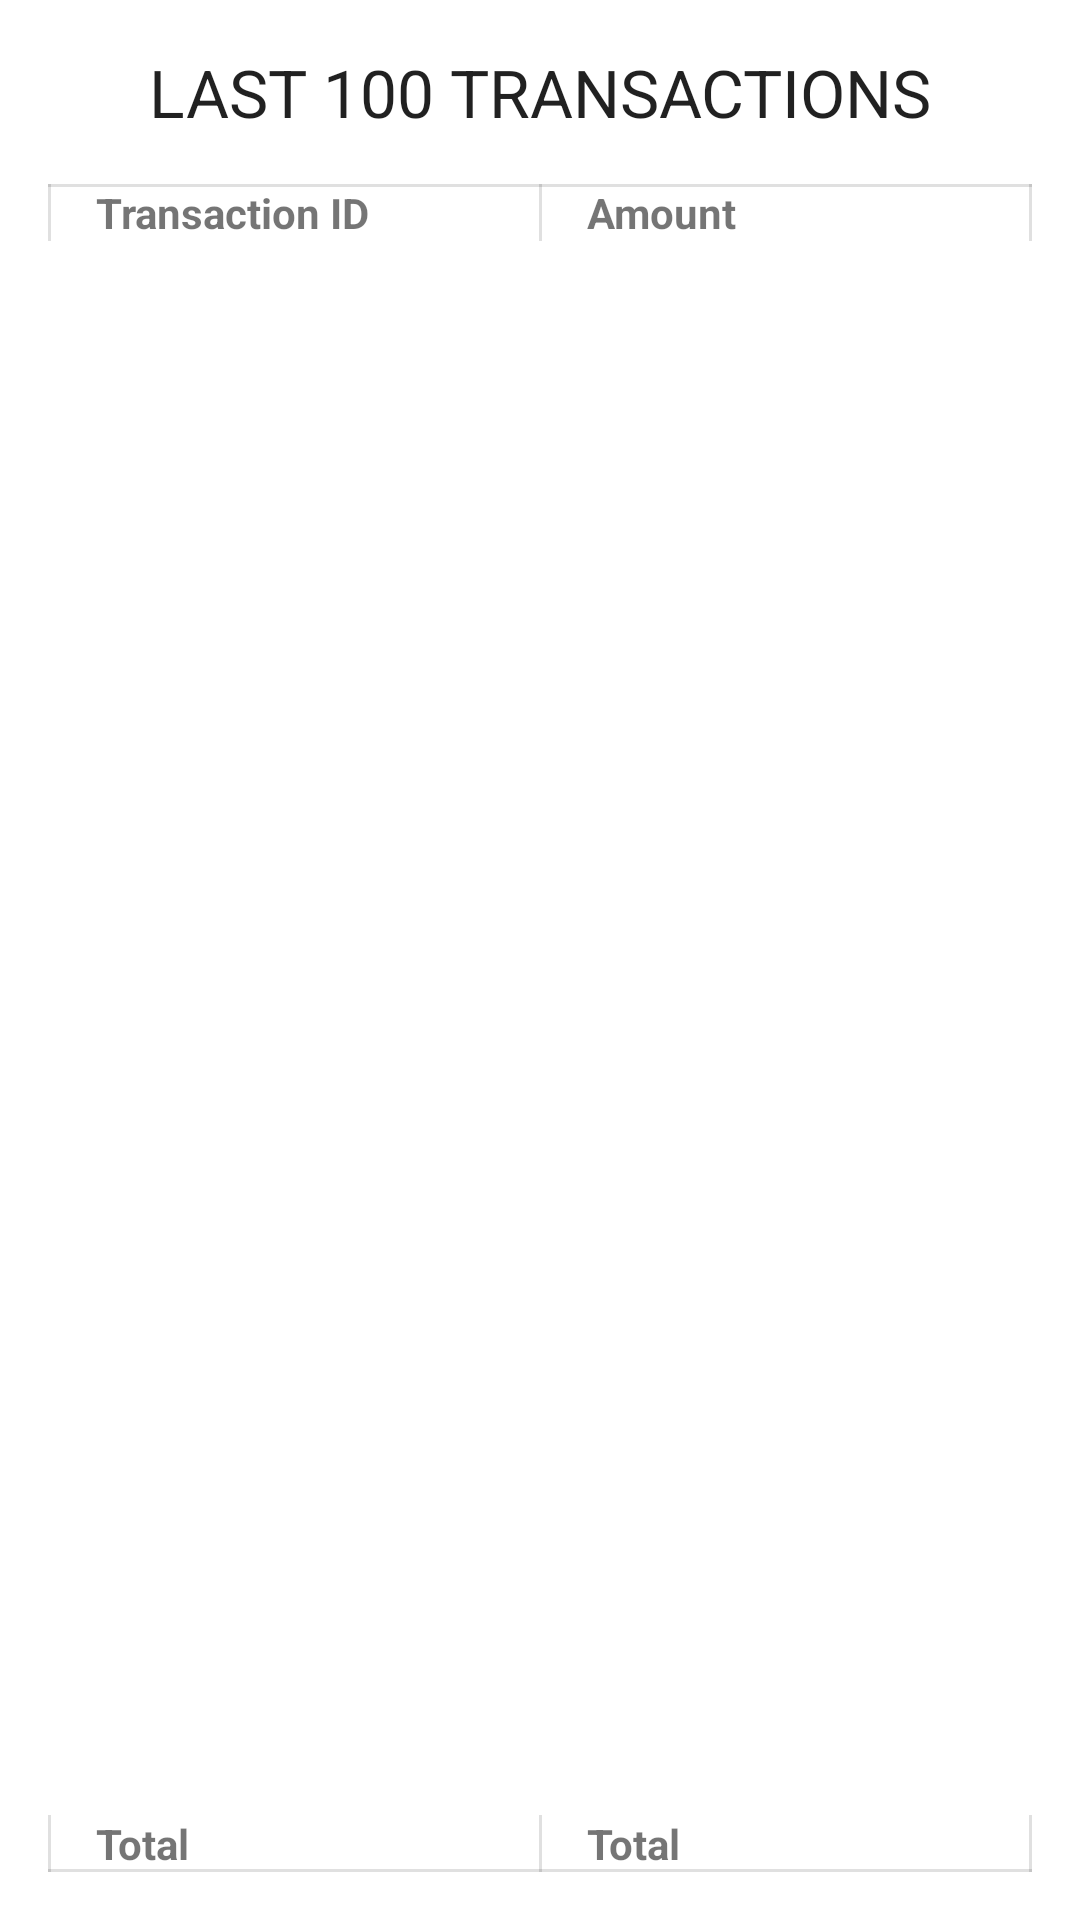

This screen was rendered from an Android layout file. Write that file and the resources it references.
<!-- AndroidManifest.xml: application theme AppTheme -->
<!-- res/layout/activity_statement.xml -->
<?xml version="1.0" encoding="utf-8"?>
<androidx.constraintlayout.widget.ConstraintLayout xmlns:android="http://schemas.android.com/apk/res/android"
    xmlns:app="http://schemas.android.com/apk/res-auto"
    xmlns:tools="http://schemas.android.com/tools"
    android:layout_width="match_parent"
    android:layout_height="match_parent"
    tools:context=".view.activity.StatementActivity">

    <include layout="@layout/progress_bar"
        android:visibility="gone"/>

    <TextView
        android:id="@+id/textView"
        android:layout_width="wrap_content"
        android:layout_height="wrap_content"
        android:text="@string/last_100_txn"
        android:textAllCaps="true"
        android:textAppearance="@style/TextAppearance.AppCompat.Large"
        app:layout_constraintEnd_toEndOf="parent"
        app:layout_constraintStart_toStartOf="parent"
        app:layout_constraintTop_toTopOf="parent"
        android:layout_marginTop="16dp"/>

    <androidx.constraintlayout.widget.ConstraintLayout
        android:id="@+id/list_header"
        android:layout_width="match_parent"
        android:layout_height="wrap_content"
        app:layout_constraintEnd_toEndOf="parent"
        app:layout_constraintStart_toStartOf="parent"
        app:layout_constraintTop_toBottomOf="@+id/textView"
        android:layout_marginTop="16dp"
        android:layout_marginStart="16dp"
        android:layout_marginEnd="16dp">

        <View
            android:layout_width="0dp"
            android:layout_height="1dp"
            android:background="?dividerHorizontal"
            app:layout_constraintEnd_toEndOf="parent"
            app:layout_constraintStart_toStartOf="parent"
            app:layout_constraintTop_toTopOf="parent" />

        <View
            android:layout_width="1dp"
            android:layout_height="0dp"
            android:background="?dividerVertical"
            app:layout_constraintBottom_toBottomOf="parent"
            app:layout_constraintStart_toStartOf="parent"
            app:layout_constraintTop_toTopOf="parent" />

        <TextView
            android:layout_width="wrap_content"
            android:layout_height="wrap_content"
            android:layout_marginStart="16dp"
            android:text="@string/txn_id"
            android:textStyle="bold"
            android:textSize="14sp"
            app:layout_constraintStart_toStartOf="parent"
            app:layout_constraintTop_toTopOf="parent" />


        <View
            android:id="@+id/divider"
            android:layout_width="1dp"
            android:layout_height="0dp"
            android:background="?dividerVertical"
            app:layout_constraintBottom_toBottomOf="parent"
            app:layout_constraintEnd_toEndOf="parent"
            app:layout_constraintStart_toStartOf="parent"
            app:layout_constraintTop_toTopOf="parent" />


        <TextView
            android:layout_width="wrap_content"
            android:layout_height="wrap_content"
            android:layout_marginStart="16dp"
            android:text="@string/amount"
            android:textStyle="bold"
            android:textSize="14sp"
            app:layout_constraintStart_toStartOf="@id/divider"
            app:layout_constraintTop_toTopOf="parent" />


        <View
            android:layout_width="1dp"
            android:layout_height="0dp"
            android:background="?dividerVertical"
            app:layout_constraintBottom_toBottomOf="parent"
            app:layout_constraintEnd_toEndOf="parent"
            app:layout_constraintTop_toTopOf="parent" />

    </androidx.constraintlayout.widget.ConstraintLayout>

    <androidx.recyclerview.widget.RecyclerView
        android:id="@+id/recycler_view"
        android:layout_width="match_parent"
        android:layout_height="0dp"
        app:layout_constraintBottom_toTopOf="@+id/list_footer"
        app:layout_constraintEnd_toEndOf="parent"
        app:layout_constraintStart_toStartOf="parent"
        app:layout_constraintTop_toBottomOf="@+id/list_header"
        android:layout_marginStart="16dp"
        android:layout_marginEnd="16dp"/>

    <androidx.constraintlayout.widget.ConstraintLayout
        android:id="@+id/list_footer"
        android:layout_width="match_parent"
        android:layout_height="wrap_content"
        app:layout_constraintEnd_toEndOf="parent"
        app:layout_constraintStart_toStartOf="parent"
        app:layout_constraintBottom_toBottomOf="parent"
        android:layout_marginBottom="16dp"
        android:layout_marginStart="16dp"
        android:layout_marginEnd="16dp">

        <View
            android:layout_width="0dp"
            android:layout_height="1dp"
            android:background="?dividerHorizontal"
            app:layout_constraintEnd_toEndOf="parent"
            app:layout_constraintStart_toStartOf="parent"
            app:layout_constraintBottom_toBottomOf="parent" />

        <View
            android:layout_width="1dp"
            android:layout_height="0dp"
            android:background="?dividerVertical"
            app:layout_constraintBottom_toBottomOf="parent"
            app:layout_constraintStart_toStartOf="parent"
            app:layout_constraintTop_toTopOf="parent" />

        <TextView
            android:id="@+id/tv_bottom_left"
            android:layout_width="wrap_content"
            android:layout_height="wrap_content"
            android:layout_marginStart="16dp"
            android:text="@string/total"
            android:textStyle="bold"
            android:textSize="14sp"
            app:layout_constraintStart_toStartOf="parent"
            app:layout_constraintTop_toTopOf="parent" />


        <View
            android:layout_width="1dp"
            android:layout_height="0dp"
            android:id="@+id/divider_footer"
            android:background="?dividerVertical"
            app:layout_constraintBottom_toBottomOf="parent"
            app:layout_constraintEnd_toEndOf="parent"
            app:layout_constraintStart_toStartOf="parent"
            app:layout_constraintTop_toTopOf="parent" />


        <TextView
            android:id="@+id/tv_bottom_right"
            android:layout_width="wrap_content"
            android:layout_height="wrap_content"
            android:layout_marginStart="16dp"
            android:text="@string/total"
            android:textStyle="bold"
            android:textSize="14sp"
            app:layout_constraintStart_toStartOf="@id/divider_footer"
            app:layout_constraintTop_toTopOf="parent" />


        <View
            android:layout_width="1dp"
            android:layout_height="0dp"
            android:background="?dividerVertical"
            app:layout_constraintBottom_toBottomOf="parent"
            app:layout_constraintEnd_toEndOf="parent"
            app:layout_constraintTop_toTopOf="parent" />

    </androidx.constraintlayout.widget.ConstraintLayout>

</androidx.constraintlayout.widget.ConstraintLayout>
<!-- res/layout/progress_bar.xml (included above) -->
<?xml version="1.0" encoding="utf-8"?>
<ProgressBar xmlns:android="http://schemas.android.com/apk/res/android"
    xmlns:app="http://schemas.android.com/apk/res-auto"
    style="@style/Widget.AppCompat.ProgressBar.Horizontal"
    android:id="@+id/progress"
    android:layout_width="match_parent"
    android:layout_height="24dp"
    android:indeterminate="true"
    app:layout_constraintEnd_toEndOf="parent"
    app:layout_constraintStart_toStartOf="parent"
    app:layout_constraintTop_toTopOf="parent"
    android:layout_marginTop="-10dp"/>
<!-- resources referenced by this layout -->
<resources>
  <string name="amount">Amount</string>
  <string name="last_100_txn">Last 100 transactions</string>
  <string name="total">Total</string>
  <string name="txn_id">Transaction ID</string>
  <style name="AppTheme" parent="Theme.MaterialComponents.Light.NoActionBar">
          
          <item name="colorPrimary">@color/colorPrimary</item>
          <item name="colorPrimaryDark">@color/colorPrimaryDark</item>
          <item name="colorAccent">@color/colorAccent</item>
      </style>
  <color name="colorPrimary">#37B5FF</color>
  <color name="colorPrimaryDark">#61000000</color>
  <color name="colorAccent">#F4802F</color>
</resources>
